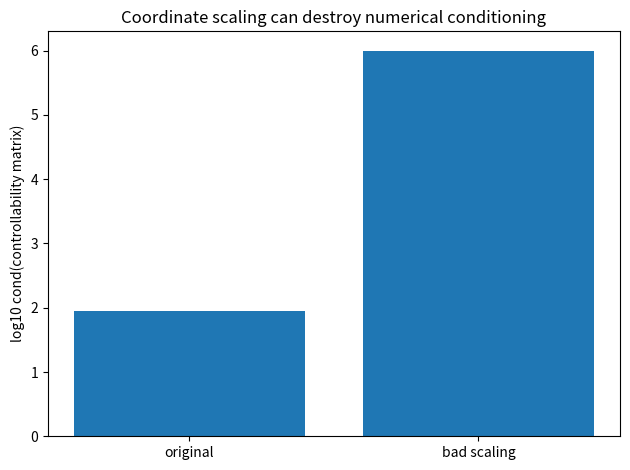
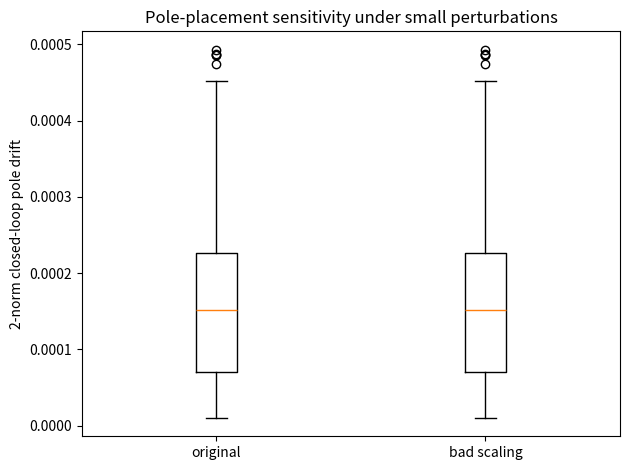

Write the Python code that produced these figures, in order.
# Chapter23_Lesson5.py
# Numerical Sensitivity and Conditioning in SISO Pole Placement
#
# Dependencies:
#   pip install numpy scipy matplotlib
#
# This script compares Ackermann pole placement under different state scalings
# and estimates closed-loop eigenvalue sensitivity under small model perturbations.

import numpy as np
from numpy.linalg import inv, cond, norm, eig
import scipy.linalg as la
import matplotlib.pyplot as plt


def controllability_matrix(A, B):
    """Return C = [B, AB, ..., A^(n-1)B]."""
    n = A.shape[0]
    cols = []
    Ak = np.eye(n)
    for _ in range(n):
        cols.append(Ak @ B)
        Ak = A @ Ak
    return np.hstack(cols)


def polynomial_matrix(A, coeffs):
    """
    Evaluate p(A) for monic polynomial
        p(s) = s^n + coeffs[1] s^(n-1) + ... + coeffs[n]
    where np.poly returns [1, a_{n-1}, ..., a_0].
    """
    n = A.shape[0]
    P = np.zeros_like(A, dtype=float)
    for c in coeffs:
        P = P @ A + c * np.eye(n)
    return P


def ackermann_gain(A, B, desired_poles):
    """SISO Ackermann formula K = e_n^T C^{-1} p_d(A)."""
    n = A.shape[0]
    C = controllability_matrix(A, B)
    coeffs = np.poly(desired_poles)  # [1, alpha_{n-1}, ..., alpha_0]
    pA = polynomial_matrix(A, coeffs)
    eT = np.zeros((1, n))
    eT[0, -1] = 1.0
    K = eT @ inv(C) @ pA
    return K, C, coeffs


def eigenvalue_condition_numbers(M):
    """
    Compute eigenvalue condition numbers kappa_i = ||w_i|| ||v_i|| / |w_i^H v_i|.
    SciPy returns left eigenvectors satisfying w_i^H M = lambda_i w_i^H.
    """
    eigvals, VL, VR = la.eig(M, left=True, right=True)
    kappas = []
    for i in range(len(eigvals)):
        w = VL[:, i]
        v = VR[:, i]
        denom = abs(np.vdot(w, v))
        kappas.append((norm(w) * norm(v)) / denom)
    return eigvals, np.array(kappas)


def perturbation_experiment(A, B, K, eps=1e-7, trials=300, seed=1):
    """Randomly perturb A and B and measure closed-loop pole drift."""
    rng = np.random.default_rng(seed)
    M0 = A - B @ K
    lam0 = np.sort_complex(eig(M0)[0])
    drifts = []
    for _ in range(trials):
        dA = rng.normal(size=A.shape)
        dB = rng.normal(size=B.shape)
        dA *= eps * max(1.0, norm(A, 2)) / norm(dA, 2)
        dB *= eps * max(1.0, norm(B, 2)) / norm(dB, 2)
        M = (A + dA) - (B + dB) @ K
        lam = np.sort_complex(eig(M)[0])
        drifts.append(norm(lam - lam0, 2))
    return np.array(drifts)


def similarity_transform(A, B, T):
    """x = T z gives z_dot = T^{-1} A T z + T^{-1} B u."""
    Ti = inv(T)
    return Ti @ A @ T, Ti @ B


def main():
    np.set_printoptions(precision=6, suppress=True)

    # A controllable third-order example with states on unequal numerical scales.
    A = np.array([[0.0, 1.0, 0.0],
                  [0.0, 0.0, 1.0],
                  [-2.0, -3.0, -4.0]])
    B = np.array([[0.0], [0.0], [1.0]])

    desired_poles = np.array([-4.0, -5.0, -6.0])

    K, C, coeffs = ackermann_gain(A, B, desired_poles)
    M = A - B @ K
    eigvals, eig_kappa = eigenvalue_condition_numbers(M)
    drifts = perturbation_experiment(A, B, K)

    print("Original coordinates")
    print("--------------------")
    print("Desired polynomial coefficients:", coeffs)
    print("Controllability condition number:", cond(C))
    print("K =", K)
    print("Closed-loop eigenvalues:", eig(M)[0])
    print("Eigenvalue condition numbers:", eig_kappa)
    print("Median perturbation pole drift:", np.median(drifts))
    print("Max perturbation pole drift:", np.max(drifts))

    # Deliberately poor state scaling: x = T z.
    T_bad = np.diag([1e-3, 1.0, 1e3])
    Abad, Bbad = similarity_transform(A, B, T_bad)
    Kbad_z, Cbad, _ = ackermann_gain(Abad, Bbad, desired_poles)
    # Convert u = -Kz z = -Kx x, with z = T^{-1}x, so Kx = Kz T^{-1}.
    Kbad_x = Kbad_z @ inv(T_bad)
    Mbad = A - B @ Kbad_x
    eigvals_bad, eig_kappa_bad = eigenvalue_condition_numbers(Mbad)
    drifts_bad = perturbation_experiment(A, B, Kbad_x)

    print("\nBadly scaled design coordinates")
    print("-------------------------------")
    print("cond(C_bad) =", cond(Cbad))
    print("K_z in bad coordinates =", Kbad_z)
    print("Equivalent K_x =", Kbad_x)
    print("Closed-loop eigenvalues:", eig(Mbad)[0])
    print("Eigenvalue condition numbers:", eig_kappa_bad)
    print("Median perturbation pole drift:", np.median(drifts_bad))
    print("Max perturbation pole drift:", np.max(drifts_bad))

    labels = ["original", "bad scaling"]
    values = [np.log10(cond(C)), np.log10(cond(Cbad))]
    plt.figure()
    plt.bar(labels, values)
    plt.ylabel("log10 cond(controllability matrix)")
    plt.title("Coordinate scaling can destroy numerical conditioning")
    plt.tight_layout()
    plt.show()

    plt.figure()
    plt.boxplot([drifts, drifts_bad], labels=labels)
    plt.ylabel("2-norm closed-loop pole drift")
    plt.title("Pole-placement sensitivity under small perturbations")
    plt.tight_layout()
    plt.show()


if __name__ == "__main__":
    main()
